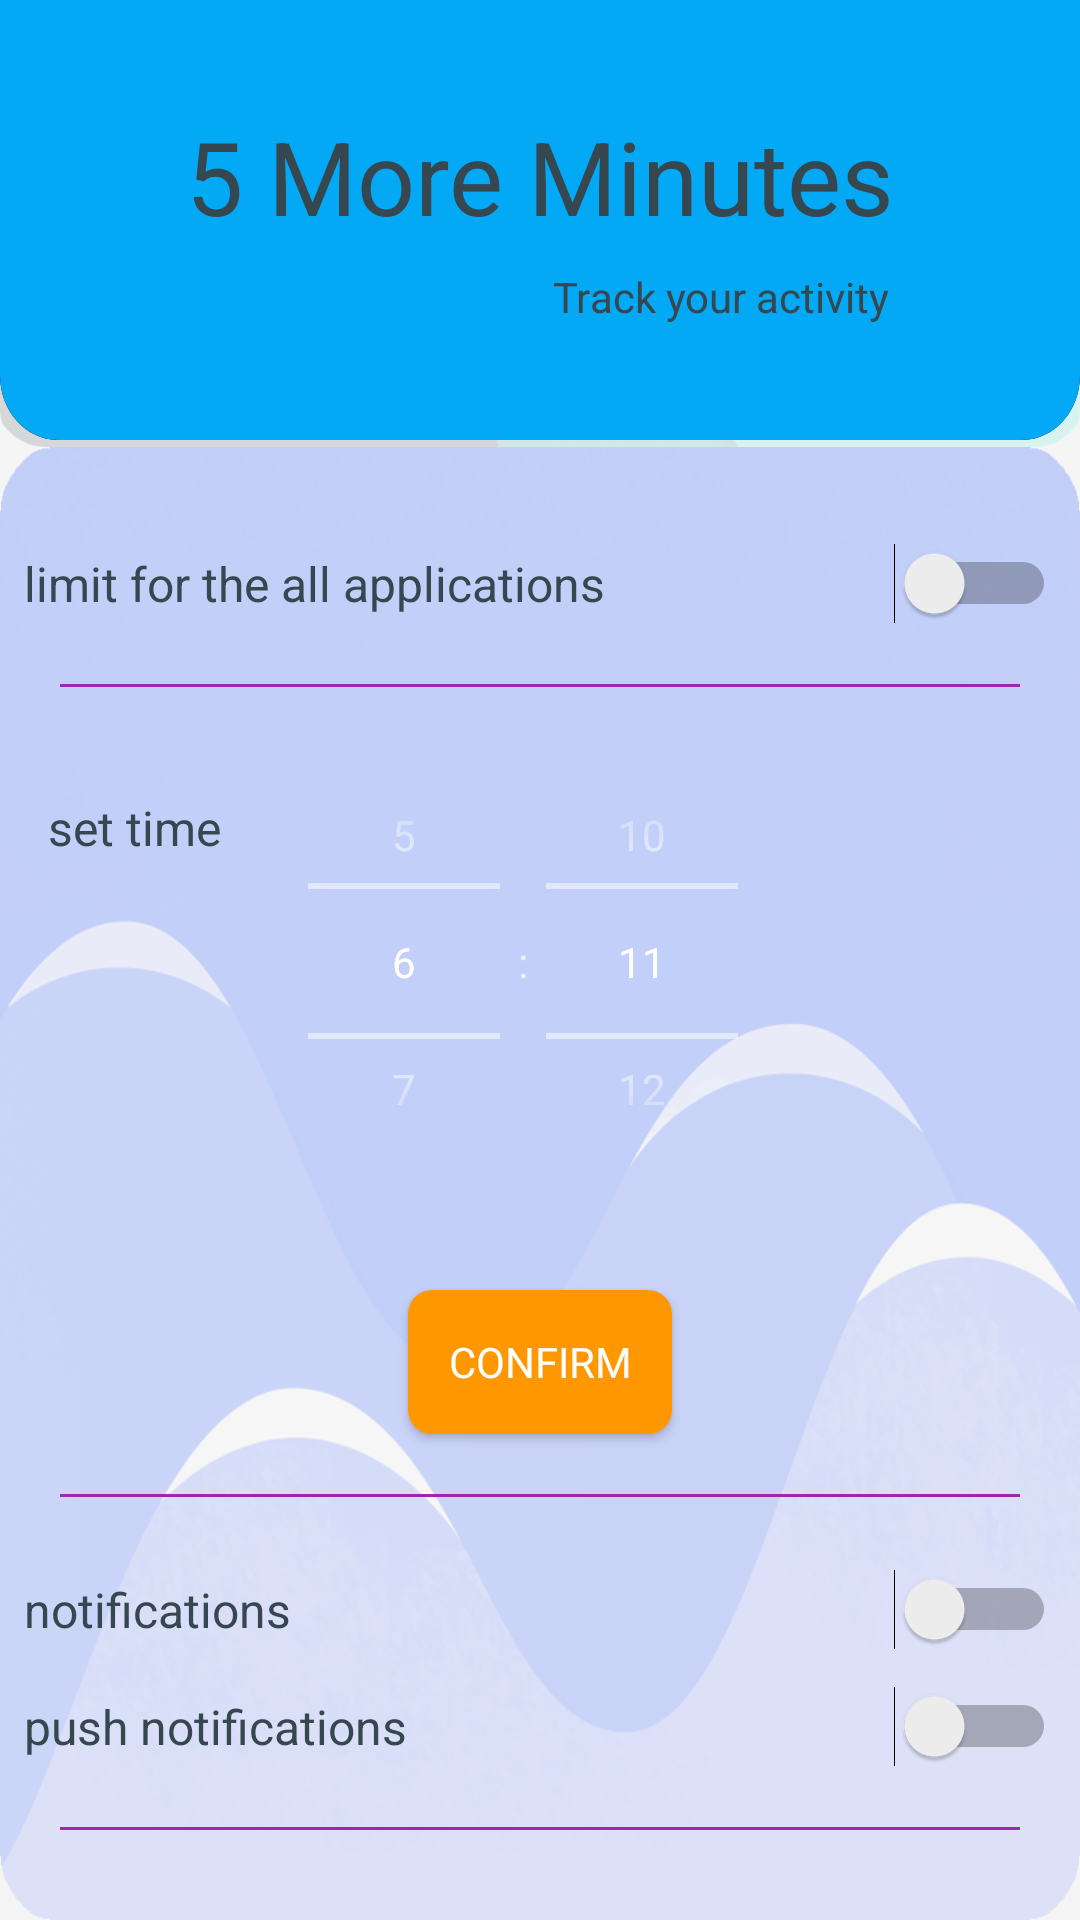

This screen was rendered from an Android layout file. Write that file and the resources it references.
<!-- AndroidManifest.xml: activity theme ThemeLaunch -->
<!-- res/layout/activity_settings.xml -->
<?xml version="1.0" encoding="utf-8"?>
<android.support.v4.widget.DrawerLayout xmlns:android="http://schemas.android.com/apk/res/android"
    xmlns:app="http://schemas.android.com/apk/res-auto"
    xmlns:tools="http://schemas.android.com/tools"
    android:id="@+id/drawerSet"
    android:layout_width="match_parent"
    android:layout_height="match_parent"
    android:background="@color/backromain"
    >


    <ScrollView
        android:id="@+id/sett_scroll"
        android:layout_width="match_parent"
        android:layout_height="wrap_content"
        android:fillViewport="true"
        app:layout_constraintBottom_toBottomOf="parent"
        app:layout_constraintDimensionRatio="h,1:1"
        app:layout_constraintEnd_toEndOf="parent"
        app:layout_constraintHorizontal_bias="0.0"
        app:layout_constraintStart_toStartOf="parent"
        app:layout_constraintTop_toTopOf="parent">

        <LinearLayout
            android:id="@+id/liner_main"
            android:layout_width="match_parent"
            android:layout_height="wrap_content"

            android:orientation="vertical">


            <LinearLayout
                android:id="@+id/LinerFirst"
                android:layout_width="match_parent"
                android:layout_height="149dp"


                android:background="@mipmap/up_settings"
                android:orientation="vertical"
                tools:background="@color/cardBack">

                <android.support.constraint.ConstraintLayout
                    android:layout_width="match_parent"

                    android:layout_height="match_parent"
                    android:background="@drawable/ic_cut_main_card">

                    <TextView
                        android:id="@+id/textView_Time"
                        android:layout_width="wrap_content"
                        android:layout_height="wrap_content"
                        android:layout_marginTop="36dp"
                        android:text="5 More Minutes"
                        android:textColor="@color/font"
                        android:textSize="34sp"
                        app:layout_constraintEnd_toEndOf="parent"
                        app:layout_constraintStart_toStartOf="parent"
                        app:layout_constraintTop_toTopOf="parent" />

                    <TextView
                        android:id="@+id/textView_Mess"
                        android:layout_width="239dp"
                        android:layout_height="18dp"
                        android:layout_marginStart="8dp"
                        android:layout_marginTop="8dp"
                        android:layout_marginEnd="8dp"
                        android:layout_marginBottom="8dp"
                        android:text="Track your activity "
                        android:textAlignment="textEnd"
                        android:textColor="@color/font"
                        android:textSize="14sp"
                        app:layout_constraintBottom_toBottomOf="parent"
                        app:layout_constraintEnd_toEndOf="parent"
                        app:layout_constraintStart_toStartOf="parent"
                        app:layout_constraintTop_toBottomOf="@+id/textView_Time"
                        app:layout_constraintVertical_bias="0.0" />

                </android.support.constraint.ConstraintLayout>
            </LinearLayout>

            <LinearLayout
                android:layout_width="match_parent"
                android:layout_height="match_parent"
                android:background="@mipmap/background_settings"
                android:orientation="vertical">

                <android.support.constraint.ConstraintLayout
                    android:id="@+id/cos_set"
                    android:layout_width="match_parent"
                    android:layout_height="match_parent">

                    <Switch
                        android:id="@+id/limit_all_swtch"
                        android:layout_width="0dp"
                        android:layout_height="wrap_content"
                        android:layout_marginStart="8dp"
                        android:layout_marginTop="32dp"
                        android:layout_marginEnd="8dp"
                        android:text="limit for the all applications"
                        android:textColor="@color/font"
                        android:textSize="16sp"
                        android:theme="@style/Theme.MyTheme"
                        app:layout_constraintEnd_toEndOf="parent"
                        app:layout_constraintStart_toStartOf="parent"
                        app:layout_constraintTop_toTopOf="parent" />

                    <View
                        android:id="@+id/divider"
                        android:layout_width="0dp"
                        android:layout_height="1dp"
                        android:layout_margin="20dp"
                        android:background="@color/chart_product"
                        app:layout_constraintEnd_toEndOf="parent"
                        app:layout_constraintStart_toStartOf="parent"
                        app:layout_constraintTop_toBottomOf="@+id/limit_all_swtch" />

                    <TextView
                        android:id="@+id/textView"
                        android:layout_width="wrap_content"
                        android:layout_height="wrap_content"
                        android:layout_marginStart="16dp"
                        android:layout_marginTop="116dp"
                        android:text="set time"
                        android:textColor="@color/font"
                        android:textSize="16sp"
                        app:layout_constraintStart_toStartOf="parent"
                        app:layout_constraintTop_toTopOf="parent" />

                    <TimePicker
                        android:id="@+id/timePickerS"
                        android:layout_width="187dp"
                        android:layout_height="159dp"
                        android:layout_marginStart="8dp"
                        android:layout_marginTop="92dp"
                        android:layout_marginEnd="8dp"
                        android:amPmBackgroundColor="@color/font"
                        android:amPmTextColor="@color/font"
                        android:backgroundTint="@color/font"
                        android:numbersBackgroundColor="@color/font"
                        android:numbersInnerTextColor="@color/font"
                        android:numbersSelectorColor="@color/font"
                        android:numbersTextColor="@color/font"
                        android:outlineAmbientShadowColor="@color/font"
                        android:outlineSpotShadowColor="@color/font"
                        android:textColor="@color/font"
                        android:textSize="14sp"
                        android:timePickerMode="spinner"
                        app:layout_constraintEnd_toEndOf="parent"
                        app:layout_constraintStart_toStartOf="parent"
                        app:layout_constraintTop_toTopOf="parent"
                        app:layout_optimizationLevel="none" />

                    <Button

                        android:id="@+id/confirm_button"
                        android:layout_width="wrap_content"
                        android:layout_height="wrap_content"
                        android:layout_marginStart="8dp"
                        android:layout_marginTop="30dp"
                        android:layout_marginEnd="8dp"
                        android:background="@drawable/round"
                        android:text="Confirm"
                        app:layout_constraintEnd_toEndOf="parent"
                        app:layout_constraintStart_toStartOf="parent"
                        app:layout_constraintTop_toBottomOf="@+id/timePickerS" />

                    <View
                        android:id="@+id/divider2"
                        android:layout_width="0dp"
                        android:layout_height="1dp"
                        android:layout_margin="20dp"
                        android:background="@color/chart_product"
                        app:layout_constraintEnd_toEndOf="parent"
                        app:layout_constraintHorizontal_bias="0.4"
                        app:layout_constraintStart_toStartOf="parent"
                        app:layout_constraintTop_toBottomOf="@+id/confirm_button" />

                    <Switch
                        android:id="@+id/notific_swtch"
                        android:layout_width="0dp"
                        android:layout_height="wrap_content"
                        android:layout_marginStart="8dp"
                        android:layout_marginTop="25dp"
                        android:layout_marginEnd="8dp"
                        android:text="notifications"
                        android:textColor="@color/font"
                        android:textSize="16sp"
                        android:theme="@style/Theme.MyTheme"
                        app:layout_constraintEnd_toEndOf="parent"
                        app:layout_constraintHorizontal_bias="1.0"
                        app:layout_constraintStart_toStartOf="parent"
                        app:layout_constraintTop_toTopOf="@+id/divider2" />

                    <Switch
                        android:id="@+id/push_swtch"
                        android:layout_width="0dp"
                        android:layout_height="wrap_content"
                        android:layout_marginStart="8dp"
                        android:layout_marginTop="12dp"
                        android:layout_marginEnd="8dp"
                        android:text="push notifications"
                        android:textColor="@color/font"
                        android:textSize="16sp"
                        android:theme="@style/Theme.MyTheme"
                        app:layout_constraintEnd_toEndOf="parent"
                        app:layout_constraintHorizontal_bias="0.0"
                        app:layout_constraintStart_toStartOf="parent"
                        app:layout_constraintTop_toBottomOf="@+id/notific_swtch" />

                    <View
                        android:id="@+id/divider3"
                        android:layout_width="0dp"
                        android:layout_height="1dp"
                        android:layout_margin="20dp"
                        android:background="@color/chart_product"
                        app:layout_constraintEnd_toEndOf="parent"
                        app:layout_constraintHorizontal_bias="0.6"
                        app:layout_constraintStart_toStartOf="parent"
                        app:layout_constraintTop_toBottomOf="@+id/push_swtch" />

                </android.support.constraint.ConstraintLayout>
            </LinearLayout>

        </LinearLayout>

    </ScrollView>
</android.support.v4.widget.DrawerLayout>
<!-- resources referenced by this layout -->
<resources>
  <color name="backromain">#f5f5f5</color>
  <color name="cardBack">#42a5f5</color>
  <color name="chart_product">#9C27B0</color>
  <color name="font">#36474f</color>
  <!-- drawable ic_cut_main_card (drawable) -->
  <vector xmlns:android="http://schemas.android.com/apk/res/android"
      android:width="1024dp"
      android:height="380dp"
      android:viewportWidth="1024"
      android:viewportHeight="380">
    <path
        android:pathData="M1024,-129L1024,319C1024,349.38 999.38,374 969,374L55,374C24.62,374 0,349.38 0,319L0,-129L1024,-129Z"
        android:strokeWidth="1"
        android:fillColor="#000000"
        android:fillAlpha="1"
        android:fillType="evenOdd"
        android:strokeColor="#00000000"/>
    <path
        android:pathData="M1024,-129L1024,319C1024,349.38 999.38,374 969,374L55,374C24.62,374 0,349.38 0,319L0,-129L1024,-129Z"
        android:strokeWidth="1"
        android:fillColor="#03A9F4"
        android:fillType="evenOdd"
        android:strokeColor="#00000000"/>
  </vector>
  <!-- drawable round (drawable-v24) -->
  <?xml version="1.0" encoding="utf-8"?>
  <selector
      xmlns:android="http://schemas.android.com/apk/res/android">
      <item>
          <shape>
              <solid android:color="@color/chart_maps"/>
              <corners
                  android:bottomRightRadius="8dp"
                  android:bottomLeftRadius="8dp"
                  android:topLeftRadius="8dp"
                  android:topRightRadius="8dp"/>
          </shape>
      </item>
  </selector>
  <!-- mipmap background_settings: png bitmap (mipmap-xxxhdpi, 425473 bytes) -->
  <!-- mipmap up_settings: png bitmap (mipmap-xxxhdpi, 81452 bytes) -->
  <style name="Theme.MyTheme" parent="Theme.AppCompat.Light">
  
  
          <item name="colorControlActivated">@color/chart_product</item>
  
          <item name="colorControlNormal">@color/backromain</item>
  
  
      </style>
  <style name="ThemeLaunch" parent="Theme.AppCompat.NoActionBar">
          <item name="android:typeface">sans</item>
      </style>
  <color name="chart_maps">#ff9800</color>
</resources>
